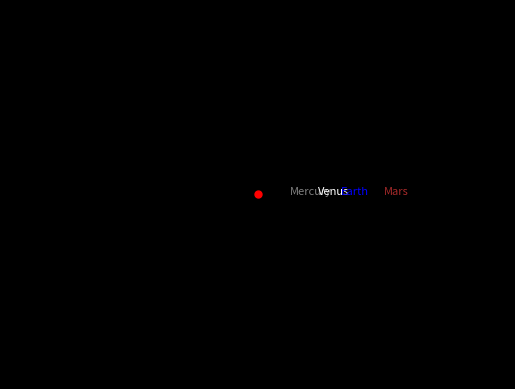

The script that saved this image: (Note: this script raises an exception after producing the figure.)
"""
    Import useful packages
"""

import numpy as np
import matplotlib.pyplot as plt
from matplotlib.animation import FuncAnimation

plt.style.use('dark_background')
fig, ax = plt.subplots()

# Constants
G = 6.67430e-11
M_SUN = 1.989e30
AU = 1.496e11
DAY_TIME = 60 * 60 * 24
TOTAL_TIME = 365 * 24 * 60 * 60 * 4
N_STEPS = int(TOTAL_TIME / DAY_TIME)

# Initial conditions for Mercury
M_MERCURY = 0.330e24  # mass
initial_position_mercury = [0.387 * AU, 0.0]
initial_velocity_mercury = [0.0, 47400.0]

# Initial conditions for Venus
M_VENUS = 4.87e24 # mass
initial_position_venus = [0.723 * AU, 0.0]
initial_velocity_venus = [0.0, 35000.0]

# Initial conditions for Earth

M_EARTH = 5.972e24 # mass
initial_position_earth = [AU, 0.0]
initial_velocity_earth = [0.0, 29800.0]

# Initial conditions for Mars
M_MARS = 0.642e24 # mass
initial_position_mars = [1.52* AU, 0.0]
initial_velocity_mars = [0.0, 24100.0]

class CelestialObject:
    """
        Solar system object
    """
    def __init__(self, mass, initial_position, initial_velocity, color, name):
        self.mass = mass
        self.position = np.array(initial_position)
        self.velocity = np.array(initial_velocity)
        self.color = color
        self.name = name

    def gravitational_force(self, other_obj_position):
        """
            Compute the gravitational force between two objects
        """
        r = np.sqrt(np.sum((self.position - other_obj_position)**2))
        force_magnitude = (G * M_SUN * self.mass) / r**2
        force_direction = (other_obj_position - self.position) / r
        force = force_magnitude * force_direction
        return force

    def update_position_velocity(self, time):
        """
            New position/ velocity along the way
        """
        force = self.gravitational_force(np.array([0, 0]))  # Gravitational force from the Sun
        acceleration = force / self.mass
        self.velocity += acceleration * time
        self.position += self.velocity * time
        return self.position

    def simulate_motion(self):
        """
            Update the position of each object
        """
        positions = np.zeros((N_STEPS, 2))
        positions[0] = self.position
        for step in range(1, N_STEPS):
            positions[step] = self.update_position_velocity(DAY_TIME)
        return positions

    def plot_object(self):
        """
            Plot the dot and the orbit of an object
        """
        object_dot, = ax.plot([], [], 'o', color=self.color)
        object_orbit, = ax.plot([], [], '-', color='white', lw=0.5)
        object_text = ax.text(
            self.position[0],
            self.position[1],
            self.name, fontsize=8,
            color = self.color
        )
        return object_dot, object_orbit, object_text

def main():
    '''
        Main function
    '''
    # Create celestial objects

    #Sun
    sun = CelestialObject(M_SUN, [0, 0], [0, 0], 'red', 'Sun')

    # Mercury
    mercury = CelestialObject(
        M_MERCURY,
        initial_position_mercury,
        initial_velocity_mercury, 'gray', 'Mercury'
    )
    mercury_dot, mercury_orbit, mercury_text = mercury.plot_object()
    mercury_positions = mercury.simulate_motion()

    # Venus
    venus = CelestialObject(
    M_VENUS,
        initial_position_venus,
        initial_velocity_venus, 'white', 'Venus'
    )
    venus_dot, venus_orbit, venus_text = venus.plot_object()
    venus_positions = venus.simulate_motion()

    # Earth
    earth = CelestialObject(
    M_EARTH,
        initial_position_earth,
        initial_velocity_earth, 'blue', 'Earth'
    )
    earth_dot, earth_orbit, earth_text = earth.plot_object()
    earth_positions = earth.simulate_motion()

    # Mars
    mars = CelestialObject(
        M_MARS,
        initial_position_mars,
        initial_velocity_mars, 'brown', 'Mars'
    )
    mars_dot, mars_orbit, mars_text = mars.plot_object()
    mars_positions = mars.simulate_motion()


    # Simulation
    _, = ax.plot(sun.position[0], sun.position[1], 'ro', markersize=5)

    def update(frame):
        # Animate mercury
        mercury_x, mercury_y = mercury_positions[frame]
        mercury_dot.set_data(mercury_x, mercury_y)
        mercury_text.set_position((mercury_x, mercury_y))
        mercury_orbit.set_data(mercury_positions[:frame, 0], mercury_positions[:frame, 1])

        venus_x, venus_y = venus_positions[frame]
        venus_dot.set_data(venus_x, venus_y)
        venus_text.set_position((venus_x, venus_y))
        venus_orbit.set_data(venus_positions[:frame, 0], venus_positions[:frame, 1])

        earth_x, earth_y = earth_positions[frame]
        earth_dot.set_data(earth_x, earth_y)
        earth_text.set_position((earth_x, earth_y))
        earth_orbit.set_data(earth_positions[:frame, 0], earth_positions[:frame, 1])

        mars_x, mars_y = mars_positions[frame]
        mars_dot.set_data(mars_x, mars_y)
        mars_text.set_position((mars_x, mars_y))
        mars_orbit.set_data(mars_positions[:frame, 0], mars_positions[:frame, 1])
        return (
            mercury_dot, mercury_text, mercury_orbit,
            venus_dot, venus_text, venus_orbit,
            earth_dot, earth_text, earth_orbit,
            mars_dot, mars_text, mars_orbit
            )
    #
    anim = FuncAnimation(fig, update, frames=N_STEPS, interval=10)

    # Set x and y limits directly
    ax.set_xlim(-3 * AU, 3 * AU)
    ax.set_ylim(-3 * AU, 3 * AU)
    ax.axis("off")

    # Save the animation as a gif file
    anim.save('solar_system.gif', dpi=200)
    plt.show()

if __name__ == "__main__":
    main()
